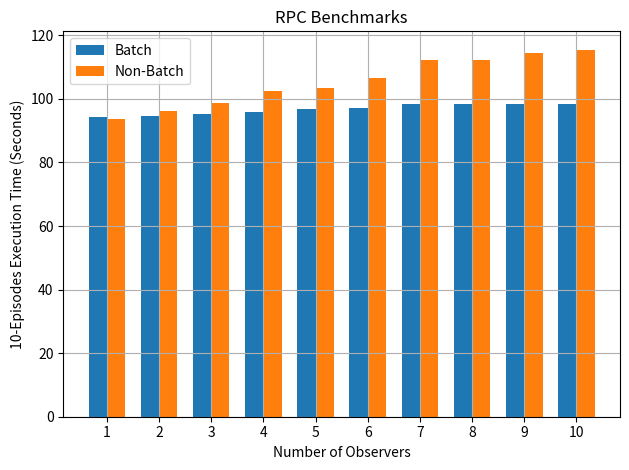

Source code (Python):
import matplotlib
import matplotlib.pyplot as plt
import numpy as np


labels = list(range(1, 11))
batch_execution_time = [94.32738304138184, 94.69485807418823, 95.18068504333496, 95.85501790046692,
                        96.67237305641174, 97.23094129562378, 98.4750702381134, 98.37114596366882, 98.32534098625183, 98.53375101089478]
non_batch_execution_time = [93.64854669570923, 96.23795795440674, 98.69362783432007, 102.37100005149841,
                            103.5243968963623, 106.74777126312256, 112.08952116966248, 112.05054187774658, 114.44980812072754, 115.52028274536133]

batch_execution_time = [round(b, 1) for b in batch_execution_time]
non_batch_execution_time = [round(b, 1) for b in non_batch_execution_time]

x = np.arange(len(labels))  # the label locations
width = 0.35  # the width of the bars

fig, ax = plt.subplots()
rects1 = ax.bar(x - width/2, batch_execution_time, width, label='Batch')
rects2 = ax.bar(x + width/2, non_batch_execution_time,
                width, label='Non-Batch')

# Add some text for labels, title and custom x-axis tick labels, etc.
ax.set_ylabel('10-Episodes Execution Time (Seconds)')
ax.set_xlabel('Number of Observers')
ax.set_title('RPC Benchmarks')
ax.set_xticks(x)
ax.set_xticklabels(labels)
ax.legend()


# def autolabel(rects):
#     """Attach a text label above each bar in *rects*, displaying its height."""
#     for rect in rects:
#         height = rect.get_height()
#         ax.annotate('{}'.format(height),
#                     xy=(rect.get_x() + rect.get_width() / 2, height),
#                     xytext=(0, 3),  # 3 points vertical offset
#                     textcoords="offset points",
#                     ha='center', va='bottom')


# autolabel(rects1)
# autolabel(rects2)

fig.tight_layout()

plt.grid()
plt.show()
